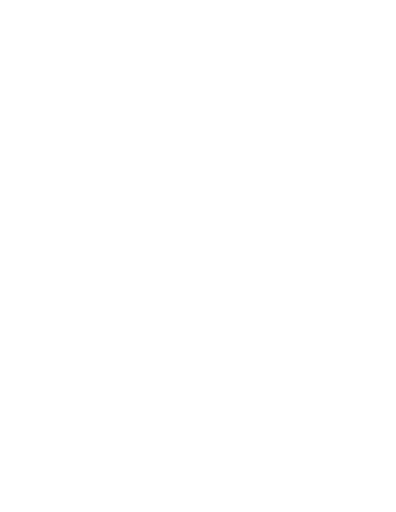
t = 0.00 s
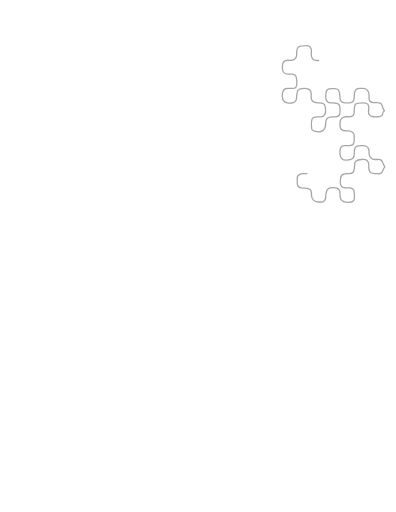
t = 4.42 s
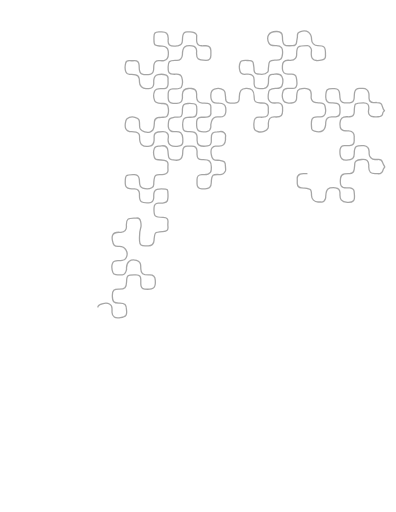
t = 8.84 s
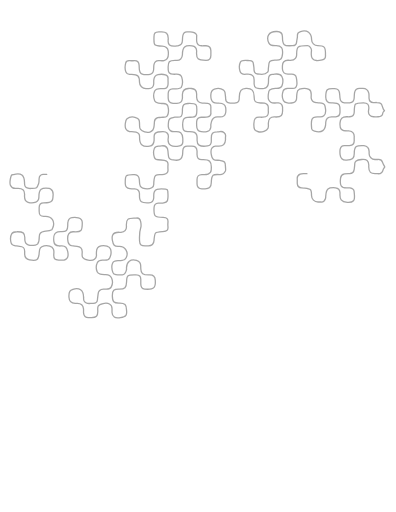
t = 10.00 s

The animated SVG that drew these frames (rendered in a browser with its animation timeline set to each time). Animation: 2 CSS @keyframes rules; frames cover the first 10.00 s.

<!--?xml version="1.0" encoding="utf-8"?-->
<!-- Generator: Adobe Illustrator 21.0.2, SVG Export Plug-In . SVG Version: 6.00 Build 0)  -->
<svg version="1.1" id="Layer_1" xmlns="http://www.w3.org/2000/svg" xmlns:xlink="http://www.w3.org/1999/xlink" x="0px" y="0px" viewBox="0 0 612 792" xml:space="preserve">
<style type="text/css">
	.st0{opacity:0.49;}
	.st1{fill:none;stroke:#4A4A4A;stroke-width:2;stroke-linecap:round;stroke-linejoin:round;stroke-miterlimit:10;}
</style>
<g class="st0">
	<g>
		<path class="st1 EQpcBHDl_0" d="M474.5,268.5c-3.5,0.6-7-0.8-10.5,0.9c-3,1.4-4.8,3.1-4.5,6.6c0.2,2.7-0.1,5.3,0.1,8c0.2,3.7,2.8,6.3,6.5,6.5
			c1.7,0.1,3.3,0.2,5,0.4c9.8,1.3,10.5,2,10.5,11.6c0,5.5,4.5,10,10,10c1.7,0,3.3-0.1,5,0c3.7,0.2,5.5-1.9,6.5-5
			c0.4-1.3,0.5-2.7,0.5-4c0.6-11.3,3.6-13.9,15-13c4.5,0.4,6.8,2.9,7,7.5c0.2,3.7-0.9,7.6,1.9,11.1c3.6,4.5,15.3,5.6,19,1.4
			c0.5-0.5,1-1.4,1.2-2.4c0.9-4.2,0.1-8.4-0.3-12.5c-0.3-3.1-3.3-4.4-6.3-5c-0.6-0.1-1.3-0.1-2,0c-13.2,1.4-13.9-5.1-12.5-15.5
			c0.5-3.8,2.4-5.4,6-6.1c2.7-0.5,5.3-0.3,8-0.4c4-0.1,6.5-2.4,7-6.5c0.4-3,0.9-6,0.9-9c0-1.9,0.9-2.9,2.1-4c3-2.6,14-3.4,17-1
			c2.4,1.9,2.6,4.6,2.6,7.5c-0.1,3.8-0.8,7.9,2.5,11c3.2,3,7.3,1.6,11,2.1c4.8,0.5,7.5-1.3,8.6-6c0.4-1.6,1.7-3,2.6-4.5
			c-1-2.4-2.8-4.3-3.4-6.9c-0.8-3-3.7-4.9-7.3-4.6c-1.5,0.1-3,0-4.5,0c-5,0-9-4-9-9v-3.5c-0.3-5.9-2.4-8.3-8-9c-0.7-0.1-1.3,0-2,0
			c-8.5-0.1-13.1-0.4-13,12.5c0.1,7.3-2.6,9.5-12,10c-5.4,0.3-9.3-2.9-9.9-8.5c-0.3-2.6-0.4-5.4,0-8c0.7-3.6,2.7-6.2,6.9-6
			c2.5,0.1,5,0.1,7.5,0c5.8-0.3,7.9-3.1,7.4-9.3c0-1.1,0-2.2,0-3.3c0.6-6.1-2.3-9.6-7.9-10c-0.8-0.1-1.7,0-2.5,0
			c-9.6,0-12.2-2.9-11.5-12.5c0.5-7,3-9.3,10-9.5c1.7,0,3.3,0.1,5,0c4.5-0.3,6.9-2.9,7-7.5c0.2-13.8,0.5-13.8,14-14.1
			c6.2-0.2,9.1,2.8,8.5,9.1c-0.1,1.2-0.4,2.3-0.5,3.5c-0.5,5.2,2.8,8.9,8,9c2.3,0,4.7,0.2,7,0c3.4-0.3,6.8-0.7,7.1-5.5
			c0.1-1.4,1.7-2.7,2.6-4.1c-1.7-1.1-2.2-3.1-2.7-4.9c-1.8-6.3-2.8-7.3-9.1-7.5c-1.8-0.1-3.7,0.1-5.5,0c-3.7-0.2-6.2-2.8-6.5-6.5
			c-0.2-2.7,0.2-5.3-0.4-8c-1.3-5.5-3.4-7.4-9.1-7.5c-1.7,0-3.3,0-5,0c-4.6,0.1-7.4,2.5-8,7c-0.3,2.6-0.4,5.3-0.5,8
			c-0.2,4.1-3,7.2-7,7.5c-2.7,0.2-5.4,0.3-8,0c-4.4-0.4-6.8-3.4-7-7.9c-0.1-2.5-0.5-5.1-0.7-7.5c-0.4-5.1-3.3-6.1-7.3-6.5
			c-12.1-1-14,0.9-14,13c0,6,2.9,9.2,9,8.9c13.7-0.6,13.4,4.3,13,15.1c-0.2,3.9-2.6,6.1-6.5,6.5c-2.1,0.2-4.3,0-6.5,0
			c-5.3,0.1-8.7,3.2-9,8.5c0,0.3,0,0.7,0,1c-0.2,11.7-6,15.8-17.5,12.6c-2.2-0.6-4.2-2.4-4.3-3.6c-0.2-4.8-1.2-9.8,0.4-14.4
			c1.6-4.5,6.1-3.9,9.9-4.1c2.9-0.1,5.9,0.8,8.5-1.5c5-4.5,2.6-10,1.9-15s-5-5-8.9-5c-1.7,0-3.3-0.3-5-0.5c-4.5-0.5-6.9-2.7-7.5-7
			c-0.2-1.1,0-2.3,0-3.5c0-3.7,0.8-7.8-3.5-10c-4.7-2.3-9.7-2-14.5-0.2c-2.5,1-3.8,3.4-4,6.2c-0.2,2-0.5,4-0.5,6
			c0.1,3.9-0.5,7.3-5,8.5c-6.3,1.7-13.4,0.6-15.4-3.1c-2.7-4.8-2.2-10-0.5-14.9c1-3.1,4.1-3.7,6.9-4c2.5-0.2,5-0.2,7.5,0
			c4.1,0.3,6.4-2.4,6.8-5.6c0.5-3.7-0.1-7.7-0.9-11.4c-0.8-3.5-3.7-5.1-7.4-5c-1.8,0-3.7,0-5.5,0c-5.3-0.1-8.1-2.7-8.5-8
			c-0.1-1.7,0-3.3,0-5c0.1-5.5,3-8.3,8.5-8.5c4-0.2,8.4,1.3,11.6-2.9c1.4-1.8,2-3.4,1.9-5.6c-0.3-13.5,2-13.8,16.5-14
			c3.4-0.1,6.9,4.5,6.4,8c-0.3,1.9-0.3,3.7-0.3,5.5c0,5.8,2.4,8.8,8,9.4c2.9,0.3,6-0.3,9-1c3.5-0.8,5.3-3.2,5-6.9c-0.1-1,0-2,0-3
			c0-10.2-1.8-12-12-12c-5.3,0-9.5-4.3-9.5-9.6c0-10.3-6.9-15.4-17-12.3c-2.7,0.8-5.2,2.8-4.9,5.9c0.3,3.5-0.9,6.7-1.2,10
			c-0.3,3.5-2.2,6.1-6.4,6c-10.6-0.1-15.5,2.6-15.6-14c0-5.3-3-7.9-8.4-8c-0.5,0-1,0-1.5,0c-11,0-15.9,8.1-11,18c2,4,5.8,4,9.5,4
			c3.6,0,7.3-0.6,10,3c2.8,3.6,1.9,15.4-1.5,18c-2.7,2-6,1.1-9,1.4c-8.2,0.8-9.1,1.4-9.5,9.7c-0.1,1.8-0.6,3.7-0.4,5.5
			c0.1,1.5-0.6,2.7-1.2,3.4c-4.2,5.2-10.2,3.1-15.4,2.8c-3.5-0.2-5.7-3.6-5.6-7.7c0.1-2.7-0.7-5.3-0.9-8c-0.2-3.6-1.8-5.1-5.5-5.1
			c-3.5,0-7-0.4-10.5,0c-1.8,0.2-3.2,0.8-3.9,2.1c-2.6,4.6-2.2,9.8-0.8,14.4c1.1,3.9,5.2,5,9.3,4.6c1.3-0.1,2.7-0.1,4,0
			c5,0.2,8.4,3.6,8.5,8.5c0.1,2.2,0,4.3,0,6.5c0.1,3.8,2.3,6.6,6,6.9c3.1,0.3,6.4,0.5,9.5,0c4.3-0.8,5.9-2.4,6.5-7.4
			c0.3-2.5,0.3-5.1,0.3-7.5c0-4.6,2.9-6.7,6.2-6.8c4.9-0.1,11.1-2.8,14.4,3.3c2.3,4.3,1.9,9.4,0.4,13.9c-1.4,4.3-5.8,4.7-9.8,4.5
			c-3.5-0.1-6.8,0.3-9.5,2.6c-2,1.7-3,11.8-1.5,15c1.9,4,5.3,5.3,9.5,5c1.8-0.1,3.7-0.2,5.5,0c3.8,0.4,6,2.6,6.5,6.5c0.1,1,0,2,0,3
			c0.6,9.7-1.5,12.7-12,12.1c-6.9-0.4-9.9,3.1-10,9.9c0,2.5,0.6,5.1-0.5,7.5c-1.8,4-9.6,6.9-15,5.5c-5.8-1.5-7.2-3.6-6.9-12.5
			c0.2-7.7,2.5-10.7,9.9-10c1.3,0.1,2.7,0.1,4,0c7-0.5,9-3.3,8.5-9c-0.2-1.8,0-3.7,0-5.5c0-4-2.1-6.1-6-7.1c-2.1-0.5-4-0.3-6-0.4
			c-8-0.1-10.1-2.1-10-10c0.1-9.1-3.7-13.1-12.5-12.6c-7.4,0.4-10,3.2-10.4,13.1c-0.2,3.5,0.5,7.6-3.6,8.8c-4.5,1.3-9.4,1.5-13.9,0
			c-2.1-0.7-3.7-3.2-3.7-6.3c0.1-3-0.6-6-0.9-9c-0.2-1.8-1.3-3-2.5-4c-4.3-3.4-9-3.1-14-1.6c-5,1.6-5.4,5.3-5.5,9.6s0.1,8.4,4.1,11
			c2.7,1.7,5.9,0.9,9,1.1c5.7,0.2,9.3,2.6,9.9,7c0.4,2.6,0.4,5.4,0,8c-0.8,4.8-3.2,6.5-8.4,6.5c-2.5,0-5.1-0.5-7.5,0.1
			c-5.7,1.5-6.4,6.5-7,11.4c-0.2,1.5,0.1,3-0.1,4.5c-0.4,3-1.2,5.1-4.9,6.2c-3.5,1-6.8,1-10,0.6c-4.7-0.6-6.9-4.2-7-9.3
			c0-2-0.1-4,0-6c0.2-4.2,2.8-6.8,7-7c3.5-0.2,7,0.3,10.5-0.5c3-0.7,4.6-2.4,4.5-5.5c0-3.2-0.1-6.3,0-9.5c0.1-3.5-1.5-5.6-5-6
			c-2.8-0.3-5.7-0.3-8.5-0.5c-5.5-0.5-8.3-3.5-8.5-9c-0.1-1.7,0-3.3,0-5c-0.1-5.2-2.8-8.2-8-8.5c-1.7-0.1-3.3-0.1-5,0
			c-5.7,0.3-8.7,3.3-9,9c-0.1,2,0.1,4,0,6c-0.4,4.7-3.8,7.9-8.5,8c-2,0.1-4,0.1-6,0c-4.7-0.4-7.4-3.3-7.5-8c-0.1-2.5,0-5,0-7.5
			c0.1-4.3,2.6-6.7,7-7c3.5-0.2,7.1,0.9,10.5-0.9c0.7-0.4,1.9-0.1,2.5-1.1c3.3-5.1,2.5-10.7,0.9-16c-1.2-4-5-4.8-8.9-4.6
			c-1.7,0.1-3.3,0.1-5,0c-4.3-0.2-6.8-2.8-7-7c0-0.5,0-1,0-1.5c-0.6-11,1-13.6,13-13c5.3,0.3,8.7-3.2,9-8.5c0-0.3,0-0.7,0-1
			c0.2-11.3,3.9-14.4,15-13c4.4,0.6,6.9,3.4,7,8c0,0.2,0,0.3,0,0.5c-1.1,12.5,2.5,13.9,14.5,14c5.1,0,7.5-2.4,7.5-7.5
			c0-2.5,0.1-5,0-7.5c-0.2-4.4-3.2-7.4-7.5-7.5c-2.3-0.1-4.7,0.1-7,0c-5-0.2-7.2-2.4-7.5-7.5c-0.1-2.2,0-4.3,0-6.5
			c0-1,0.4-2.2-0.1-3c-3.3-6.1-9.2-4.3-14.4-4.5c-4.2-0.2-6.2,2.4-6.9,6c-0.5,2.4-0.5,5-0.6,7.5c-0.1,5.1-2,7.4-7,8
			c-1.8,0.2-3.7,0.5-5.5,0.5c-6.3,0.1-10.5-1.9-9.5-9.5c0.1-1,0.1-2,0-3c-0.4-7.2-2.8-9.4-10-9.5c-1.5,0-3-0.1-4.5,0
			c-6,0.3-7.5,1.9-7.5,8c0,0.5,0,1,0,1.5c-0.4,11.4,0.2,12,12.5,12.5c6.1,0.2,8.8,2.2,9.5,7.5c1.1,8.1-1.2,13.7-6.5,14.9
			c-2.7,0.6-5.6,0.1-8.5,0.1c-4.8,0.1-6.2,1.8-7.1,6.5c-0.7,3.7,0.4,7.4-1.3,11.1c-1,2.2-2.1,3.2-4.6,3.6c-3.2,0.5-6.4,0.5-9.5,0.3
			c-3.8-0.2-6.2-2.8-6.9-6.4c-0.5-2.6-0.4-5.3-0.6-8c-0.2-4.9-2.2-6.9-7-7c-2.5,0-5,0.2-7.5,0c-3.1-0.3-5.7,1-6.3,3.6
			c-1.1,4.6-1.6,9.4,0.4,14c1.1,2.6,3.2,3.7,6,3.5c1,0,2,0,3,0c9.6,0.1,12,2.6,12,12.1c0,5.5,4.5,9.9,10,9.9h4.5
			c4.7-0.1,7.1-2.3,7.5-7c0.1-2-0.1-4,0.1-6c0.4-4.1,1.9-7.5,6.5-8.5c3.9-0.9,7.8-0.9,11.5,0.2c2.4,0.7,4.3,2.6,4.1,5.9
			c-0.3,3.3,0.4,6.8-0.2,10c-0.6,3.1-2.4,5.8-6.4,5.5c-1.2-0.1-2.3,0-3.5,0c-4.2-0.2-9-0.1-10.8,4.1c-2,4.7-1.9,10,0.3,14.9
			c1.2,2.6,3.7,3,6,3.5c2,0.4,4,0.6,6,0.5c3.8-0.2,7.5,0.3,8.4,4.6c1.1,4.8,1.9,10-1,14.4c-2.2,3.4-6.6,1.8-9.9,2.5
			c-1.6,0.4-3.3-0.2-5,0.5c-2.9,1.2-4.9,2.7-5,6.1c-0.1,2.2-0.3,4.3-0.5,6.5c-0.4,5.2-2.6,8.3-6.5,9.5c-4.8,1.4-12-0.5-14.5-4
			c-1.9-2.6-1.5-5.6-1.5-8.5c0-6.2-1-8.3-6-9.9c-4.6-1.4-9.4-1.3-13.4,1.9c-2.6,2.1-3.6,11.3-2.1,15c1.8,4.4,5.4,5,9.5,5
			c2.2,0,4.4,0,6.5,0.5c3.3,0.8,5.4,2.8,5.5,6.4c0,0.8,0,1.7,0,2.5c0,10.8,4.9,14.9,15.5,13c4.1-0.7,6.7-3.9,7-9c0.1-2,0-4,0-6
			c0-4.1,2.4-6.2,6-6.9c2.4-0.5,5-0.5,7.5-0.5c6.3-0.1,9.5,3.2,8.4,9.5c-0.8,4.7-0.6,8.8,3.6,11.5c4.3,2.8,9.3,2,13.9,0.9
			c3.4-0.8,5.3-3.5,5-7.4c-0.1-1.3,0.1-2.7,0-4c-0.6-8.7-3.8-11.3-12.5-10.5c-5.3,0.5-9.5-2.4-9.9-7.5c-0.3-3,0.1-6,0.5-9
			c0.4-2.7,2.2-4.4,4.9-5c1.5-0.3,3-0.8,4.5-1c3.5-0.3,7.9,1.3,10.3-1.7c2.3-2.8,1.4-7.2,1.6-10.9c0.4-6.4,2.3-8.3,8.6-8.5
			c14.7-0.5,14.3,1.7,13.5,14.5c-0.2,3.7-1.8,6.4-6,6.5c-2.7,0.1-5.3,0.4-8,0.5c-3.3,0.1-6.1,1.1-6.9,4.5c-1.2,4.6-1.1,9.4,0.1,13.9
			c0.8,3,4,3.3,6.9,3.5c2.5,0.2,5,0.2,7.5,0.5c4.5,0.6,6.8,3.3,7,8c0,0.8,0,1.7,0,2.5c0.1,3.6-0.8,7.5,3,10c4.1,2.6,8.8,1.9,13,1.3
			c3.4-0.5,6.1-3.5,6-7.8c0-1.5,0-3,0-4.5c0-7.2,1.9-9.2,9-9.5c1.5-0.1,3-0.3,4.5-0.5c4.7-0.6,9.5,2.8,8.5,8c-0.3,1.6,0,3.3-0.1,5
			c-0.4,6.7-3.4,9.5-10,9.5c-1.5,0-3,0.2-4.5,0c-3-0.5-4.9,1-6.5,3.1c-2.7,3.5-1.1,15,2.5,17.5c2.9,2,6.3,0.9,9.5,1.4
			c7.9,1.2,9,2.1,9,10.1c0,2.2,0.7,4.7-0.1,6.4c-1.7,3.4-4.4,5.9-8.9,5.6c-9.6-0.6-12.7-1.1-13,13c-0.1,6.6-2.7,9-9.5,9
			c-1.7,0-3.3,0.1-5,0c-5-0.2-7.4-2.6-7.5-7.5c0-2.3,0-4.7,0-7c0.1-5.7,1.9-7.3,7.5-7.6c3.2-0.1,6.3,0.5,9.6-0.8
			c3.5-1.3,4.8-3.4,4.9-6.7c0-0.3,0-0.7,0-1c1-12.3-3-15-14-14.5c-5.7,0.2-7.9-2.2-8-8c0-1.8,0.1-3.7,0-5.5c-0.3-5.2-2.7-7.5-8-7.5
			c-2.3,0-4.7,0-7,0c-4.3,0.1-6.8,2.6-7,7c-0.1,2.3-0.1,4.7-0.5,7c-1,5.6-3.3,7.8-9,7.9c-2.7,0.1-5.3-0.6-8-0.9
			c-2.6-0.4-4.1-2-4.5-4.5c-0.5-3-0.8-6-1-9c-0.4-5.4-3.5-8.3-9-8c-1,0.1-2,0.4-3,0.5c-3.4,0.1-7.3-1-9,3.5c-1.7,4.6-1.6,9.4,0.1,14
			c0.9,2.5,3,3.6,5.9,3.6c3.2,0,6.4,0.4,9.5,1c3.5,0.6,5.9,2.3,5.6,6.5c-0.2,2.6-0.2,5.3,0,8c0.3,4.4-2.3,6.3-6,7
			c-2.3,0.4-4.7,0.5-7,0.5c-6.1,0.1-7.8,1.5-8.5,7.5c-0.3,2.3-0.6,4.7-0.5,7c0.1,2.7-1.1,4.8-3.1,5.9c-4.5,2.5-9.2,2.2-14,0.6
			c-4.6-1.6-5-5.4-5-9.5c0-2.2-0.2-4.3-0.8-6.5c-1.1-4-3.4-4.9-7.2-5c-13.8-0.4-14.4,1.1-14,14.1c0.1,4.7,2.2,6.9,7,7.5
			c2.5,0.3,5,0.4,7.5,0.5c5,0.3,7.3,2.6,7.5,7.5c0,0.2,0,0.3,0,0.5c-0.7,13.5,3.8,14,14.5,13.5c4.8-0.2,7.2-2.7,7.5-7.5
			c0.2-3-0.4-6,0.8-9.1c0.9-2.4,2.2-3.9,4.2-4.3c4.4-1,9-0.8,13.5-0.2c2.1,0.3,3.3,2.2,3.3,3.1c0.1,4.7,1,9.4-0.4,14
			c-1.1,3.6-4.8,4-7.9,4.5c-2.1,0.3-4.3-0.1-6.5,0.1c-4.2,0.3-6.3,2.8-6.5,7c-0.7,14.2,1.3,14.4,14,15.1c6.9,0.3,8,3.2,7.5,7.9
			c-0.2,2-0.2,4,0,6c0.5,4.8-0.4,7.4-8,7.9c-12.6,0.9-12.6,0.6-13.5,13.6c-0.4,6.8-4,8.6-9.2,8.5c-1.2,0-2.3,0-3.5,0
			c-7.2,0.2-9.4-0.9-9.7-7.5c-0.3-6.7-0.6-13.4,1.7-20.1c1-3,0.7-6.7,0-9.9c-0.7-3.2-2.5-6.2-6.9-5.5c-0.5,0.1-1,0-1.5,0
			c-11.5-0.4-14.4,1.6-13.6,13c0.4,6.1-2.6,8.2-8.4,9c-0.8,0.1-1.7,0-2.5,0c-4.2-0.1-8.4-0.2-10.5,4.5c-1.7,3.7,0,12.8,2.5,15.5
			c2.3,2.6,5.2,1.9,8,1.9c9.3,0.1,14.7,9,10.5,17.5c-1.2,2.3-2.7,4.2-6,4.2c-1.2,0-2.7,0.2-4,0.3c-4,0.2-8.7-1-10.9,3.6
			c-2.3,4.9-1.4,10,0.4,14.9c0.7,2,2.1,2.8,4.5,3.2c3.4,0.5,6.7,0.5,10,0.3c4.7-0.3,5.6-4.3,6.5-7.9c0.2-0.9,0-2,0-3
			c0-9.5,6.4-14.2,15.5-11.5c4,1.2,6.6,4.4,6.5,9c-0.3,12.3,3.8,13.8,14,13.5c5.9-0.1,8.2,2.2,8.5,8c0.1,2,0.2,4,0,6
			c-0.4,3.7-1.7,6.6-5.9,7.6c-3.5,0.8-7.1,0.6-10.5,0.3c-4-0.4-6-3.4-6-7.9c0-2.5,0-5,0-7.5c-0.1-4.2-2.3-6.3-6.5-6.5
			c-1.3-0.1-2.7,0-4,0c-10.2,0-11.3,1-11.5,11c-0.2,8.7-2.6,11.1-11.5,11c-7.9-0.1-10.7,0.9-10.5,10.5c0.2,9.1,1.8,11.2,11,11
			c8.3-0.2,11,2.6,11,11c0,2.7,0.8,5.6-1,8c-2.5,3.5-14.5,5.1-18,2.5c-2.4-1.7-3.4-4.1-3.5-7c0-2,0-4,0-6c0-3.1-0.9-5.5-4-7.1
			c-4.7-2.5-15.7-0.5-17.5,3.6c-1.1,2.5-0.5,5.3-0.5,8c0,7.2-2.3,9.4-9.5,9.5c-1.7,0-3.3,0-5,0c-4.1-0.1-7.1-2.9-7.5-7
			c-0.2-2.2,0.1-4.3-0.1-6.5c-0.6-6.3-3.1-8.4-9.5-8.5c-1.2,0-2.3,0-3.5,0c-6.4-0.2-9.2-3.2-9.5-9.5c-0.5-9.7,1.9-10.8,6.1-12.2
			c9.8-3.4,16.3,1.4,16.5,11.7c0,0.5,0,1,0,1.5c0.1,1.3,0.1,2.8,0.5,4c2.8,7,9,4.2,14,4.4c3.5,0.1,6.8-1.3,7-5.9
			c0.1-2.7,0.7-5.3,0.9-8c0.4-5.9,2.6-7.9,8.5-8c0.5,0,1,0,1.5,0c3.9-0.1,8.2,1,10.5-3.5s2.4-9.4,0.4-13.9c-1.6-3.6-5.1-4.8-8.9-5
			c-2.8-0.2-5.6,0.2-8.6-0.8c-2.3-0.8-4.1-2-4.8-3.7c-1.9-4.7-2-9.7,0.4-14.4c2.1-4.1,5.9-3.5,9.5-3.5s7.4,0.8,9.5-3.5
			c2.2-4.4,2.8-9,1.4-13.5c-1.3-4.2-8.7-6.4-14.9-5c-5.1,1.1-7,3.7-7,9.5c0,1.3-0.2,2.7,0,4c0.4,3-0.8,5.2-3,7
			c-4.1,3.4-16.1,1.5-18.5-3c-1.4-2.7-0.4-5.6-0.5-8.5c-0.1-5.9-2.3-8.2-8-8.5c-2.8-0.2-5.7-0.6-8.5-1c-1.1-0.2-2.1-0.7-3-1.4
			c-3.9-3-3.6-14-1.4-17c1.7-2.4,4.4-3.3,7.5-3.1c12.2,0.9,13.5-1.4,13.5-14c0-4.2-1.8-6.6-6-7.6c-3.4-0.8-6.8-0.7-10-0.3
			c-3.2,0.4-5.4,2.8-6.1,6.3c-0.5,2.2-0.4,4.4-0.4,6.5c-0.1,6.9-2.1,9-9,9c-2.2,0-4.3-0.2-6.5,0.4c-5.4,1.4-7,4.9-6,14.6
			c0.4,4.2,3.5,6.7,8,7.1c3.5,0.3,7.4-1.4,10.6,1.9c2.4,2.5,4.4,11.1,2.9,15.1c-1.7,4.6-5.3,5.2-9.5,5c-1.2-0.1-2.3,0.1-3.5,0
			c-5.9-0.8-9-0.6-8.6-9c0.1-2.6,0.7-5.4-0.5-8c-1.9-4.2-8.7-6.5-14.5-5c-5.5,1.4-7.1,3.5-7.5,10c-0.7,11.7-3.4,13.7-15,11.5
			c-5.4-1-7.3-3.2-7.5-8.5c-0.1-1.5,0-3,0-4.5c0-5.9-2-7.9-8-8c-1.5,0-3-0.2-4.5-0.5c-3.3-0.6-7.2-0.4-8.4-4.5
			c-1.4-4.9-1.9-9.8,1-14.5c1.9-3,5-3,8-3c8.8-0.2,12.5,1.3,12.1,10.5c-0.6,11.4,8.9,11.2,16.2,10.3l3.7-1.9
			c2.5-3.4,2.5-7.5,2.5-11.5c0-5.6,2-7.4,7.5-8.1c4-0.4,8.3-0.1,12-2.4l1.9-4.1c2.8-9.5-1.7-16.2-11.6-16.5c-1,0-2,0.1-3,0
			c-5.5-0.4-7.1-2.4-7-8.2c0-1.7,0-3.5,0-5.2c-0.1-5.4,1.7-7.4,7-7.5c2.8-0.1,5.6-0.2,8.5-0.9c4.2-1,5.7-4.1,5.8-7.6
			c0.1-4.5,2-9.8-3.4-12.9c-0.7-0.5-1.3-1-2.4-1.2c-11.8-1.8-16.1,1.6-15.9,13.6c0,4-1.6,6.7-4.7,7.9c-3.8,1.4-7.9,1.6-12,0.2
			c-5.8-1.9-5.8-6.4-5.5-11.1c0.6-8-3.5-10.7-10.5-10.5c-1,0-2-0.1-3,0c-4,0.3-6.9-1.6-8.4-5c-1.6-3.6,0.3-14.6,2.4-15.9
			c0.7-0.4,1.7-0.3,2.5-0.5c11.9-3,16.9,0.9,17,13c0,0.5,0,1,0,1.5c0.2,5.3,2.7,6.2,7,7c1.6,0.2,3.3,0,5,0c7.2,0,7.2-0.5,9.7-7.4
			c1-2.7,0.6-5.1,0.8-7.6c0.3-3.8,1.6-6.2,6-6.6c2.7-0.3,5.4,0,8-0.4c6.1-0.9,7.1-3.2,7.5-8c0.1-1.8,0-3.7,0-5.5
			c-0.1-5.2-3.2-8.3-8.5-8.5c-1.5,0-3,0.2-4.5,0c-5.6-0.9-9.1-1.8-9-9.5c0.1-10.8,0.3-12.8,12.5-12.5c1,0,2-0.1,3,0
			c2.3,0.2,3.8,1.4,5.1,3.4c1.7,2.5,1.8,5.3,1.4,8c-1.1,8.7,6.4,11.5,13.6,10.4c7.3-1.1,8-1.9,8.5-9.4c0.2-2.3,0.7-4.7,1-7
			c0.5-4.1,3.2-5.8,7-5.4c5,0.5,11.4-2.7,13.9,4.5c0.9,2.5,1.7,5.2,1.2,8c-1,6.2,2.4,9.3,8.5,9c1.8-0.1,3.7-0.1,5.5,0
			c3.2,0.1,6.1,1.6,6.8,4.5c1,4.3,1.4,9,0.1,13.4c-1.1,3.9-7.5,5.5-15.4,4c-4.5-0.9-5.7-2.6-6-7.5c-0.2-2-0.3-4,0-6
			c0.6-4.2-1.9-7.2-5.1-7.8c-4-0.7-8.4-0.9-12.5,0.7c-3.6,1.4-5,3.7-5,7.6c0.1,13.1-0.2,13.5-13.4,13.4c-3.5,0-6.2,1.1-7.4,4.1
			c-1.9,4.7-1.7,9.7,0.5,14.4c1.9,3.9,5.6,3.1,9,3c1.2-0.1,2.4-0.1,3.5,0c5.3,0.7,7.7,3.6,8,9c0.9,13.8-2.5,13.8-13,13.5
			c-0.3,0-0.7,0-1,0c-5.1,0.1-7.7,2.4-8,7c-0.6,10,1.1,14,6.5,15c0.1,0,0.2,0,0.3,0c2.9-0.2,5.7,0,8.7-0.3c4.7-0.4,6.1-3,6.5-7.1
			c0.4-3.1,0.5-6.3,1.4-9.5c0.5-1.7,0.8-3.3,2.6-3.9c5.2-1.6,10.6-1.8,15.4,0.6c4.1,2,3.6,6.5,3.6,10.4c0,0.8,0,1.7,0,2.5
			c0.3,5.1,2.2,6.9,7.5,7c1.3,0,2.7-0.1,4,0c7.7,0.3,10.1,3.2,10.6,11c0.4,4.6,0.2,9.5-3.7,10.7l-12.1,0.1c-3.7-0.4-5.8,3.5-5.8,7.2
			c0.1,5.3-1.9,11.4,4.4,15c7.2,4.2,15.1,0.1,15.5-8c0.2-3.5,0.3-7,0.5-10.5l2.1-1c4.3-1.8,8.9-2.1,13.5-2.1c3.4,0,6-1.7,7-5.4
			c2.9-11-1.3-16.7-12.5-17c-0.8,0-1.7,0-2.5,0c-3.1,0.1-5.7-1.3-6.4-4c-1.3-4.8-2-9.7,0.8-14.5c0.9-1.5,2.1-2.2,3.6-2.4
			c2.8-0.4,5.7-0.7,8.5-0.5c3.3,0.3,7.4,0.9,7.8,4.9c0.3,3.4,1.3,6.6,1.3,10c-0.1,4.2,2.7,6.8,6.9,7c1.5,0.1,3,0,4.5,0
			c8.8,0.3,10.8-3.2,10.6-10.5c-0.3-9.6,1.9-11.5,11.4-11.5c1.2,0,2.3-0.1,3.5,0c3.7,0.2,6.8,3.3,7,7c0.1,2,0.2,4,0,6
			c-0.6,4.5,2.9,8.8,8.5,9c2.2,0.1,4.3,0,6.5,0c3.3-0.1,5.8,1.5,6.4,4.5c0.8,3.7,1.6,7.5,0.7,11.5c-0.9,4.1-3.4,5.8-7.1,6l-15,0.4
			c-3,0.1-6,0.6-9,0.4c-8.2-0.4-11.4,1.2-11.5,11.6c0,7.6,2.9,10.6,10.5,10.5c9-0.1,13.2,1.5,12.1,11.5c-0.5,4.1,0.9,8.6,5.4,10.3
			c2.3,0.8,5.2,0.2,7.9,0.1c6.6-0.2,9.4-4,9-9.5c-0.1-2,0-4,0-6c0.1-3.6,2.3-5.4,5.5-5.9c2.8-0.5,5.7-0.5,8.5-0.5c5,0.1,7.8,3,8,8
			c0,1.3,0,2.7,0,4c0,8.1,1.9,10.1,10,10c1.6-0.1,3.3,0,5-0.4c5.7-1.2,7.5-2.9,7.4-8.6c0-2.5-0.6-5-0.9-7.5c-0.4-3.7-2.8-5.1-6-5.5
			c-1.6-0.2-3.3-0.1-5,0c-4.5,0.4-9-0.8-10.2-5.1c-1.2-4.6-1.4-9.8,1.3-14.4c0.8-1.4,2.1-1.9,3.9-2.2c2.2-0.3,4.3-0.4,6.5-0.3
			c7.9,0.3,9.9-3.1,10-10c0.2-10.8,1.3-12,12-12c0.8,0,1.7,0,2.5,0c5.4,0,7.1,1.5,7.4,7c0.1,2.8-0.2,5.7-0.5,8.5
			c-0.5,4.1-2.8,6.3-7,6.5c-2.5,0.1-5-0.1-7.5,0c-3.7,0.2-6.3,2.9-6.5,6.5c0,1,0.1,2,0,3c-1.3,9.6,1.1,12.6,10.5,12.5
			c8.7-0.1,11,3.5,11.1,10.5c0.2,8.6,1.4,12.2,11.4,11.5c0.8,0,1.7,0,2.5,0c5.8-0.1,7.8-2.3,8-8c0.1-3-1-6.2,0.5-9
			c2.7-5,15.1-7.2,19.4-3.5c1.1,0.9,2.4,2.3,2.4,3.5c0.1,3.7,0.7,7.3-0.3,11c-1.1,4.1-3.5,6.3-8,6c-1.8-0.1-3.7,0-5.5,0
			c-4.5,0.1-7,2.4-8,7c-0.5,2.5-0.5,4.9,0,7.5c1.1,5.3,3,7.1,8.1,7.5c2.2,0.2,4.3,0.3,6.5,0.5c6.1,0.6,7.3,2.3,7.6,8.5
			c0.5,11.4-1.9,13.8-12.6,13.1c-6.5-0.4-9.3,3-9.5,9.4c0,1,0,2,0,3c-0.1,7.1-4,10.7-11,10c-1.3-0.2-2.7-0.5-4-0.5c-5-0.1-6.7-3-7-7
			c-0.1-2,0-4,0-6c0-7,1.6-8.7,8.5-8.5c11.3,0.3,14.5-2.2,13-13c0-0.3-0.1-0.7,0-1c0.8-5.4-2.3-8.9-8.5-8.5
			c-11.2,0.8-14.2-3.1-13.1-13c0.4-3.8-1-7.2-5-8.4c-4.1-1.2-8.5-1.2-12.5,0c-5.2,1.6-4.6,6.2-4.5,10.4c0,4.4-0.5,9.4-5.1,10.5
			c-4.5,1-9.8,1.9-14.4-1c-4.6-2.8-3.8-7.4-3.4-11.5c0.5-4.5-2.2-7-5.2-8.8c-1.7-1.1-4.6-0.2-6.9-0.2c-6,0-8.6,2-10,7.5
			c-2.2,8.7,2.5,14.9,11.5,15c1.2,0,2.3,0,3.5,0c4.2,0.1,6.9,2.8,7,7c0,2.3,0,4.7,0,7c0,4.8-2.6,7.7-7.5,8c-2.3,0.1-4.7,0-7,0
			c-4,0-6.3,1.9-6.5,6c-0.2,3.2-1.2,6.2-1.1,9.5c0.1,2.8-1.6,4.5-4.4,5.6c-10.6,4.1-17.5-0.4-17.5-11.6c0-0.5,0-1,0-1.5
			c-0.1-4.7-2.8-7.9-7.5-7.9c-10-0.1-15.5-2.4-14.6,13.4c0.2,4.2,1.6,6.6,5.6,7.6c2,0.5,4,1.2,6,0.9c7.5-1,11.1,2.6,10.6,10.5
			c-0.6,9.4,3.7,11.6,11.4,11.6c8.5,0,11.8-3.9,11-11.1c-0.2-1.3-0.4-2.8,0-4c0.7-2.3,0.9-5,3.5-6c4.2-1.5,8.8-1.4,13-0.8
			c2.2,0.3,5.1,1.8,5,5.3c-0.3,11.8,3,17.2-14,16.5c-4.7-0.1-7.3,2.4-7.4,7c-0.1,2.3-0.2,4.6,0.3,7c1.2,6.5,2.6,7.9,9.1,8
			c2.7,0.1,5.5-0.5,8,0.6c5.1,2.3,4.2,7,4.1,11.4c-0.2,8.3-1.8,10-10,10c-9.5,0-11.5,2-11.5,11.5c0,2.5-0.2,4.8-1.5,7
			c-3.1,5.1-8.1,3.5-12.5,3.4c-6-0.1-8.4-2.9-8.5-8.9c0-1.8-0.1-3.7,0-5.5c0.1-3.1-1.8-6.2-4.1-6.7c-4.1-0.9-8.6-1.7-12.9-0.2
			c-3.3,1.1-5,3.6-5.1,7.4c-0.4,13.1,1.6,13.8,14.1,14.5c0.3,0,0.7,0,1,0c4.8,0.1,6.8,2.1,7,7c0.1,2.8,0.1,5.7,0.5,8.5
			c0.3,2.6,1.3,4.6,4.4,5.6c11.5,3.7,17.8-0.6,18-12.6c0-0.5,0-1,0-1.5c0.1-4.7,2.3-7.1,7-7.5c1.5-0.1,3,0,4.5,0
			c7.8,0,11.1,3.2,9.9,10.5c-0.8,5,0.1,9.3,4.7,10.8c4.9,1.6,10.5,2,15.4-0.8c1.6-0.9,2.5-2.8,2.5-4.9c-0.1-3.5,0.2-7-1-10.5
			c-0.9-2.8-2.1-4.7-5.5-4.6c-2.8,0.1-5.7-0.4-8.5-0.7c-5.5-0.6-7.2-3.6-7.3-8.7c0-1.6,0.4-3.4,0.3-5c-0.4-5.5,3.4-7.8,8.1-8
			c13.1-0.5,13.8-1.1,14-14c0.1-4.9,3-7.9,8-8c1.8,0,3.7,0.1,5.5,0c5.4-0.3,8.3,2.2,8.5,7.5c0.1,2,0.1,4,0,6c-0.2,5.7-3.3,8.6-9,9
			c-4.1,0.3-9-1.6-11.9,2.6c-2.4,3.5-0.8,7.9-1.1,11.9c0,0.3-0.1,0.7,0,1c0.6,3.3,2.4,5.3,6,5.5c3,0.2,6,0.6,9,1
			c4.7,0.6,6.8,2.9,7,7.5c0.1,2.3-0.1,4.7,0,7c0.3,4.4,2.7,7,7,7c10.3,0,15.9,2.4,15-13.5c0-0.5-0.1-1,0-1.5
			c0.4-3.4,2.6-6.1,5.5-6.3c4.6-0.3,9.6-2.3,14,0.8c4.2,3,2.2,7.6,2.4,11.5c0.3,6.1-2.8,9.2-8.9,9.5c-2,0.1-4,0.1-6,0
			c-1.5,0-2.9,0.2-4,1.1c-2.8,2.2-4.2,11.2-2.5,15.5s5.2,5.8,9.5,5.5c11.3-0.8,12.6,2.6,12,12c0,0.5,0,1,0,1.5c0,6.2-1.3,7.5-7.5,8
			c-2.5,0.1-5-0.1-7.5,0.4c-3.5,0.8-5.7,2.7-6.4,6.1c-0.4,2.3-0.4,4.7-0.5,7c-0.2,6.2-3,9-9,9c-1.7,0-3.3,0.1-5,0
			c-4.7-0.2-7.4-2.4-7.9-7c-0.4-3.2-0.4-6.4,0-9.5c0.3-2.4,1.1-4.3,4.3-5.3c3.5-1.1,6.8-0.5,10.1-0.7c3.9-0.3,7.1-1.4,7.4-5.6
			c0.3-3.4,0.4-7-0.3-10.5c-0.8-3.7-2.9-5.3-6.6-5.5c-14.5-0.7-14.5-0.7-15-15c-0.1-4.3-2.7-6.9-7-7c-2.8-0.1-5.7-0.1-8.5,0
			c-3.7,0.2-6.2,2.8-6.5,6.5c-0.2,2.8-0.3,5.7-0.5,8.5c-0.3,3.8-2.7,6-6,6.9c-10.2,2.9-16.4-1.9-16.5-12.4c0-0.8-0.1-1.7,0-2.5
			c0.2-2-0.2-3.7-2-5c-4.9-3.6-10.3-1.9-15.5-1.4c-2.6,0.2-3.5,2.4-3.5,4.9c0.1,3,0.2,6,0,9c-0.3,3.8,1.6,5.5,5,6.6
			c1.6,0.5,3,0.2,4.5,0.4c5.3,0.6,11.3,0,12.5,7.5l-0.5,3.5c-0.4,2.3,0.5,4.7-0.9,7.1c-1.3,2.2-2.6,3.5-5.1,3.4c-1.3,0-2.7,0-4,0
			c-9.3,0-11.5,2.2-12,11.5c-0.5,10.1-8,14.8-17.5,10.9c-4.1-1.7-4.8-5.6-5-9.5c-0.1-2.5,0.5-5.2-0.1-7.5c-1.1-3.9-8.6-6.6-13.9-5.5
			c-5.6,1.2-7.9,3.8-8,9.5c0,0.3,0,0.7,0,1c-0.4,11.8,2.7,10.8,12,12.5c1.8,0.3,4-0.6,5.4,0.2c2.8,1.4,5.1,3.7,5.1,7.4
			c0,0.7,0,1.3,0,2c0,11.4,5.5,15,16.5,11.6c3.2-1,4.4-3,4.9-5.6s0.4-5.3,0.6-8c0.5-5.6,2.4-7.4,8-7.5c2.5-0.1,5-0.1,7.5,0
			c3.9,0.1,7.1,3.3,6.4,7c-0.4,2-0.3,4-0.4,6c-0.1,6.2-2.7,8.7-9,9c-3.8,0.2-8.1-1.5-11,2.5c-2.8,3.8-1.6,8.3-1.4,12.5
			c0.2,3.4,2.1,6.2,6.4,6c2-0.1,4,0.4,6,0.4c5.8,0.1,8.7,2.2,9.5,7c1.2,7.5-0.8,13.1-5.5,15c-2.4,1-5,0.4-7.5,0.5
			c-6.7,0.1-8.6,1.8-9,8.5c-0.1,1.8-0.3,3.8-0.3,5.5c0,6.4-5.1,7.9-9.2,9.8c-3.8,1.8-12.3-5.1-12.4-9.3c-0.1-2.8-0.1-5.7,0-8.5
			c0.1-3.7,2.3-5.9,6-6c1.7-0.1,3.3-0.1,5,0c4.4,0.1,8.5-0.3,10.5-5c1.7-4.2,0.3-13.7-2.5-16c-2.4-2-5.4-2.1-8.5-2.1
			c-8.9,0.1-10.9-1.9-11-11c0-1.2,0.1-2.3,0-3.5c-0.3-4.7-2.3-6.4-7-6.5c-2.3,0-4.7-0.2-7-0.2l-3.7,0.4c-4.1,2.5-4.9,6.4-4.6,10.9
			c0.3,3.7,0.5,8.5-3.5,9.7c-3.9,1.2-8.5,2.3-12.9,0.8c-3.8-1.3-5.8-3.8-5.5-8c0.2-2.5-0.4-5-0.8-7.5c-1.1-7-6.5-5.7-11.1-6.2
			l-3,0.3c-5.3,0.4-7.4,2.7-7.5,8c0,1.7,0,3.3,0,5c0.1,5.4,2.1,7.5,7.5,8c2.2,0.2,4.3,0.4,6.5,0.5c5.2,0.3,8,3.3,8,8.5
			c0,1.5,0,3,0,4.5c0,7.5-2,9.5-9.5,9.5c-10.5,0-12.5,2-12.5,12.5c0,5.6-4.9,10.9-10.5,11.5c-5.1,0.5-11.4-4.9-11.5-10
			c0-0.2,0-0.3,0-0.5c-0.2-13.2-0.2-13.2,13-13.5c6.5-0.2,9-2.6,9-9c0-2,0.1-4,0-6c-0.3-4.4-3.5-7.7-8-8c-2.5-0.1-5,0.1-7.5,0
			c-3.7-0.2-6.3-2.8-6.5-6.5c-0.1-1-0.1-2,0-3c0.8-9.6-2.6-12.3-12.5-12c-6.8,0.2-10.6,3.6-10.4,10.5c0.3,10.7-0.5,11.1-11.6,11.1
			c-8.2,0-9.6-1.1-10-10.1c0-1.2,0.2-2.4,0-3.5c-0.7-4,3.1-7.8,7-7.5c3.4,0.2,6.7,0,10-1c3.2-1,5.2-2.9,5-6.5
			c-0.2-2.8-0.3-5.7-0.5-8.5c-0.4-4.3-2.3-6.2-6.5-6.5c-1.7-0.1-3.4,0.2-5-0.1c-3.3-0.5-7.5,0.1-8.9-4c-1.6-4.7-1.9-9.8,0-14.4
			c1.3-3,4.4-4.1,7.9-4.1c12.3-0.1,12.3-0.2,12.5-12.5c0.1-5.4,2.7-8.2,8-8.5c0.8,0,1.7,0.1,2.5,0c10.5-1.3,13.9,2.3,12,12.5
			c-0.2,1.2-0.3,2.3-0.5,3.5"></path>
	</g>
</g>
<style>.EQpcBHDl_0{stroke-dasharray:9638 9640;stroke-dashoffset:9639;animation:EQpcBHDl_draw 18000ms ease-in-out 0ms forwards;}@keyframes EQpcBHDl_draw{100%{stroke-dashoffset:0;}}@keyframes EQpcBHDl_fade{0%{stroke-opacity:1;}98.1981981981982%{stroke-opacity:1;}100%{stroke-opacity:0;}}</style></svg>
